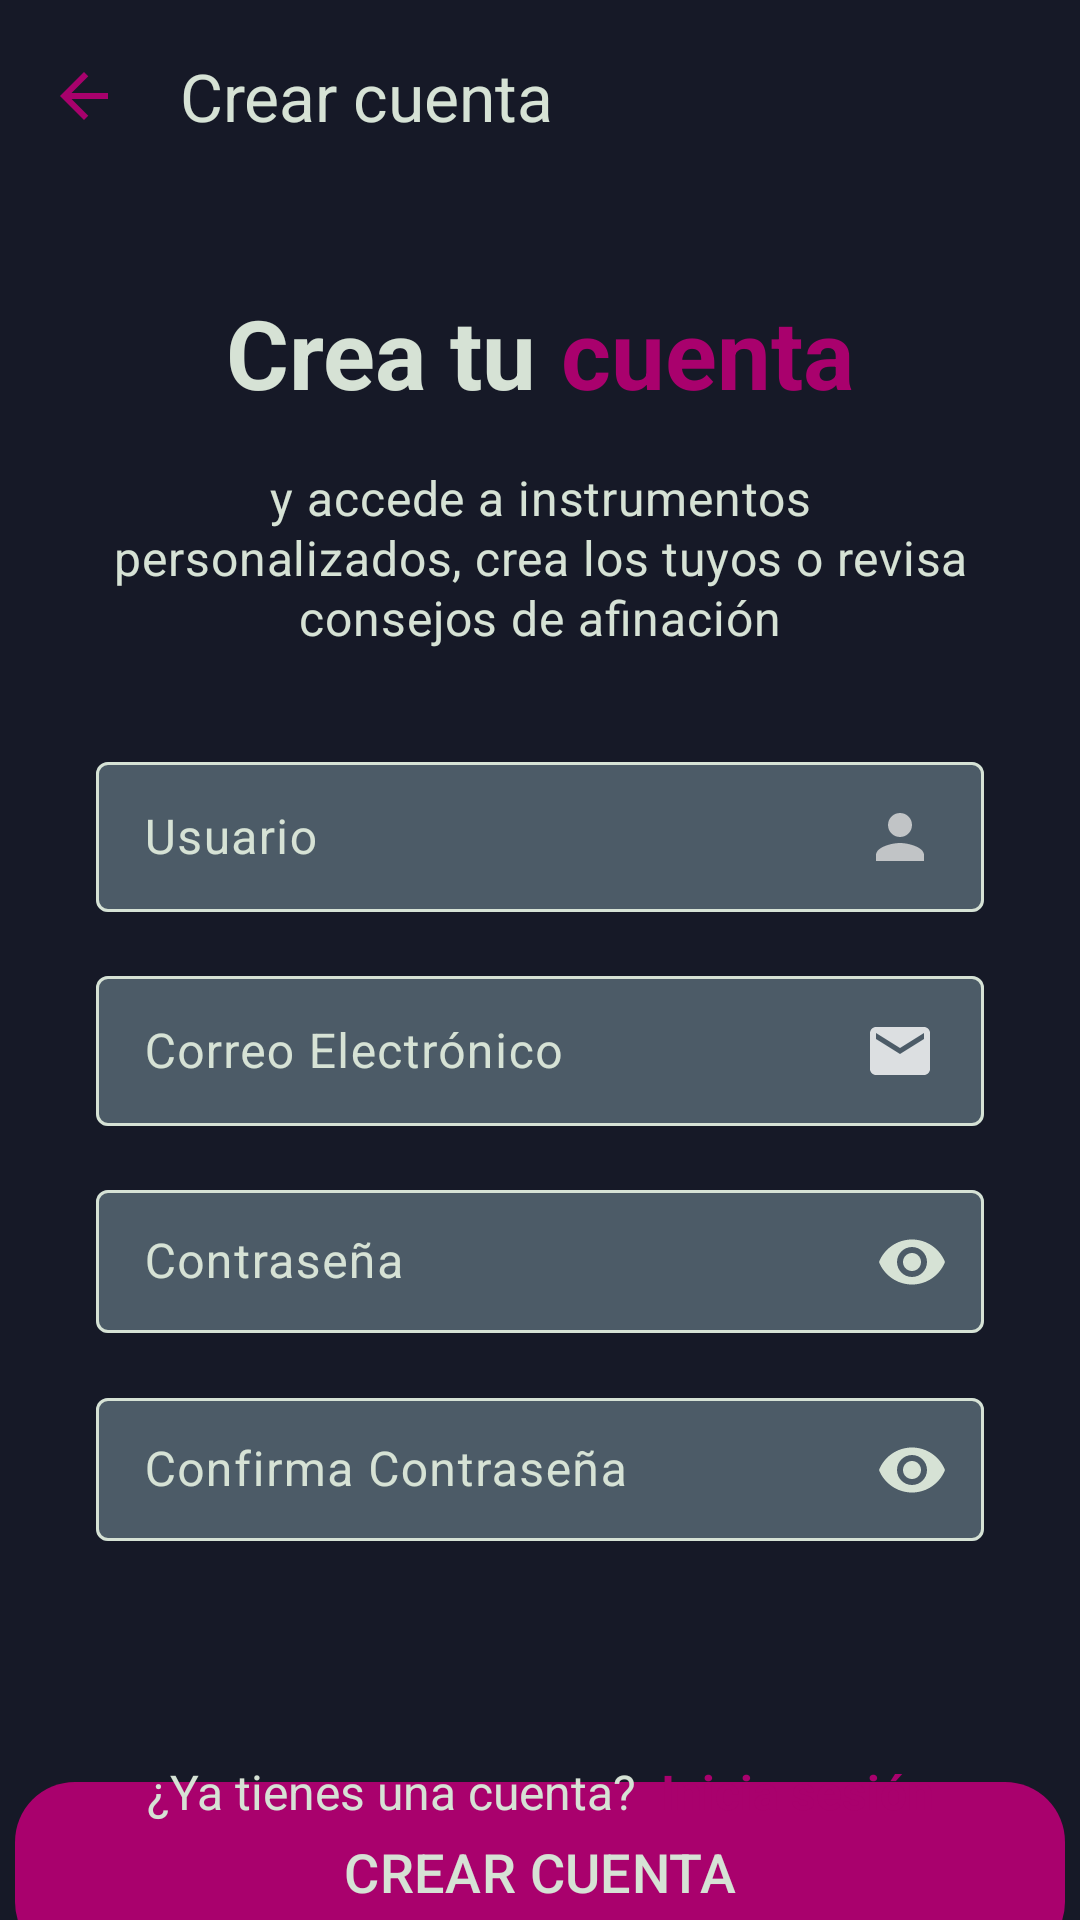

Produce the Android XML layout that renders to this screen, including the resource entries it uses.
<!-- AndroidManifest.xml: application theme BatukAfinaTheme -->
<!-- res/layout/activity_create_account.xml -->
<?xml version="1.0" encoding="utf-8"?>
<androidx.constraintlayout.widget.ConstraintLayout xmlns:android="http://schemas.android.com/apk/res/android"
    xmlns:app="http://schemas.android.com/apk/res-auto"
    xmlns:tools="http://schemas.android.com/tools"
    android:layout_width="match_parent"
    android:layout_height="match_parent"
    android:background="@color/md_theme_background"
    tools:context=".ui.activities.CreateAccountActivity">

    <com.google.android.material.appbar.MaterialToolbar
        android:id="@+id/toolbarCreateAccount"
        android:layout_width="0dp"
        android:layout_height="?attr/actionBarSize"
        app:layout_constraintEnd_toEndOf="parent"
        app:layout_constraintStart_toStartOf="parent"
        app:layout_constraintTop_toTopOf="parent"
        app:title="Crear cuenta"
        app:titleTextColor="@color/md_theme_onSecondary"
        app:navigationIcon="@drawable/ic_arrow_back" />


    <LinearLayout
        android:id="@+id/textViewCreateAccountLinear"
        android:layout_width="wrap_content"
        android:layout_height="wrap_content"
        android:layout_marginTop="32dp"
        android:orientation="horizontal"
        app:layout_constraintEnd_toEndOf="parent"
        app:layout_constraintStart_toStartOf="parent"
        app:layout_constraintTop_toBottomOf="@+id/toolbarCreateAccount">

        <TextView
            android:id="@+id/textViewCreateAccountTitle1"
            style="@style/TextAppearance.BatukAfina.HeadLineLarge"
            android:layout_width="wrap_content"
            android:layout_height="wrap_content"
            android:text="Crea tu "
            android:textSize="32sp" />

        <TextView
            android:id="@+id/textViewCreateAccountTitle2"
            style="@style/TextAppearance.BatukAfina.HeadLineLarge"
            android:textColor="@color/md_theme_primary"
            android:layout_width="wrap_content"
            android:layout_height="wrap_content"
            android:text="cuenta"
            android:textSize="32sp" />


    </LinearLayout>

    <TextView
        android:id="@+id/textViewCreateAccountSubtitle"
        style="@style/TextAppearance.BatukAfina.BodyMedium16"
        android:layout_width="0dp"
        android:layout_height="wrap_content"
        android:layout_marginStart="32dp"
        android:layout_marginTop="16dp"
        android:layout_marginEnd="32dp"
        android:gravity="center"
        android:text="y accede a instrumentos personalizados, crea los tuyos o revisa consejos de afinación"
        app:layout_constraintEnd_toEndOf="parent"
        app:layout_constraintStart_toStartOf="parent"
        app:layout_constraintTop_toBottomOf="@+id/textViewCreateAccountLinear" />

    <com.google.android.material.textfield.TextInputLayout
        android:id="@+id/textInputLayoutUsername"
        style="@style/Widget.Material3.TextInputLayout.OutlinedBox.Dense"
        android:layout_width="0dp"
        android:layout_height="wrap_content"
        android:layout_marginStart="32dp"
        android:layout_marginTop="32dp"
        android:layout_marginEnd="32dp"
        android:hint="Usuario"
        android:textColorHint="@color/text_input_layout_hint_app"
        app:boxBackgroundColor="@color/text_input_layout_background_app"
        app:layout_constraintEnd_toEndOf="parent"
        app:layout_constraintStart_toStartOf="parent"
        app:layout_constraintTop_toBottomOf="@+id/textViewCreateAccountSubtitle">

        <com.google.android.material.textfield.TextInputEditText
            android:id="@+id/editTextUsername"
            android:layout_width="match_parent"
            android:layout_height="wrap_content"
            android:drawableEnd="@drawable/ic_user_icon"
            android:inputType="textPersonName"
            android:textColor="@color/md_theme_onPrimary"/>
    </com.google.android.material.textfield.TextInputLayout>

    <com.google.android.material.textfield.TextInputLayout
        android:id="@+id/textInputLayoutEmail"
        style="@style/Widget.Material3.TextInputLayout.OutlinedBox.Dense"
        android:layout_width="0dp"
        android:layout_height="wrap_content"
        android:layout_marginStart="32dp"
        android:layout_marginTop="16dp"
        android:layout_marginEnd="32dp"
        android:hint="Correo Electrónico"
        android:textColorHint="@color/text_input_layout_hint_app"
        app:boxBackgroundColor="@color/text_input_layout_background_app"
        app:layout_constraintEnd_toEndOf="parent"
        app:layout_constraintStart_toStartOf="parent"
        app:layout_constraintTop_toBottomOf="@+id/textInputLayoutUsername">

        <com.google.android.material.textfield.TextInputEditText
            android:id="@+id/editTextEmail"
            android:layout_width="match_parent"
            android:layout_height="wrap_content"
            android:drawableEnd="@drawable/ic_email"
            android:inputType="textEmailAddress"
            android:textColor="@color/md_theme_onPrimary"/>
    </com.google.android.material.textfield.TextInputLayout>

    <com.google.android.material.textfield.TextInputLayout
        android:id="@+id/textInputLayoutPassword"
        style="@style/Widget.Material3.TextInputLayout.OutlinedBox.Dense"
        android:layout_width="0dp"
        android:layout_height="wrap_content"
        android:layout_marginStart="32dp"
        android:layout_marginTop="16dp"
        android:layout_marginEnd="32dp"
        android:hint="Contraseña"
        android:textColorHint="@color/text_input_layout_hint_app"
        app:boxBackgroundColor="@color/text_input_layout_background_app"
        app:endIconTint="@color/text_input_layout_hint_app"
        app:endIconMode="password_toggle"
        app:layout_constraintEnd_toEndOf="parent"
        app:layout_constraintStart_toStartOf="parent"
        app:layout_constraintTop_toBottomOf="@+id/textInputLayoutEmail">

        <com.google.android.material.textfield.TextInputEditText
            android:id="@+id/editTextPassword"
            android:layout_width="match_parent"
            android:layout_height="wrap_content"
            android:inputType="textPassword"
            android:textColor="@color/md_theme_onPrimary"/>
    </com.google.android.material.textfield.TextInputLayout>

    <com.google.android.material.textfield.TextInputLayout
        android:id="@+id/textInputLayoutConfirmPassword"
        style="@style/Widget.Material3.TextInputLayout.OutlinedBox.Dense"
        android:layout_width="0dp"
        android:layout_height="wrap_content"
        android:layout_marginStart="32dp"
        android:layout_marginTop="16dp"
        android:layout_marginEnd="32dp"
        android:hint="Confirma Contraseña"
        android:textColorHint="@color/text_input_layout_hint_app"
        app:boxBackgroundColor="@color/text_input_layout_background_app"
        app:endIconTint="@color/text_input_layout_hint_app"
        app:endIconMode="password_toggle"
        app:layout_constraintEnd_toEndOf="parent"
        app:layout_constraintStart_toStartOf="parent"
        app:layout_constraintTop_toBottomOf="@+id/textInputLayoutPassword">

        <com.google.android.material.textfield.TextInputEditText
            android:id="@+id/editTextConfirmPassword"
            android:layout_width="match_parent"
            android:layout_height="wrap_content"
            android:inputType="textPassword" />
    </com.google.android.material.textfield.TextInputLayout>

    <com.google.android.material.button.MaterialButton
        android:id="@+id/buttonCreateAccount"
        style="@style/CreateAccountButtonStyle"
        android:layout_width="350dp"
        android:layout_height="60dp"
        android:layout_marginTop="80dp"
        android:text="CREAR CUENTA"
        app:layout_constraintEnd_toEndOf="parent"
        app:layout_constraintStart_toStartOf="parent"
        app:layout_constraintTop_toBottomOf="@+id/textInputLayoutConfirmPassword" />

    <LinearLayout
        android:layout_width="wrap_content"
        android:layout_height="wrap_content"
        android:layout_marginBottom="32dp"
        android:orientation="horizontal"
        app:layout_constraintBottom_toBottomOf="parent"
        app:layout_constraintEnd_toEndOf="parent"
        app:layout_constraintStart_toStartOf="parent">

        <TextView
            android:layout_width="wrap_content"
            android:layout_height="wrap_content"
            android:text="¿Ya tienes una cuenta?"
            android:textColor="@color/md_theme_onSecondary"
            android:textSize="16sp" />

        <TextView
            android:id="@+id/textViewSignInLink"
            android:layout_width="wrap_content"
            android:layout_height="wrap_content"
            android:layout_marginStart="8dp"
            android:text="Inicia sesión"
            android:textColor="@color/md_theme_primary"
            android:textSize="16sp"
            android:textStyle="bold" />
    </LinearLayout>

</androidx.constraintlayout.widget.ConstraintLayout>
<!-- resources referenced by this layout -->
<resources>
  <color name="md_theme_background">@color/batuk_background</color>
  <color name="md_theme_onPrimary">@color/batuk_white</color>
  <color name="md_theme_onSecondary">@color/batuk_on_dark_primary_text</color>
  <color name="md_theme_primary">@color/batuk_accent_magenta</color>
  <color name="text_input_layout_background_app">@color/md_theme_primaryContainer</color>
  <color name="text_input_layout_hint_app">@color/md_theme_onBackground</color>
  <!-- drawable ic_arrow_back (drawable) -->
  <vector xmlns:android="http://schemas.android.com/apk/res/android" android:autoMirrored="true" android:height="24dp" android:tint="#A8016C" android:viewportHeight="24" android:viewportWidth="24" android:width="24dp">
        
      <path android:fillColor="@android:color/white" android:pathData="M20,11H7.83l5.59,-5.59L12,4l-8,8 8,8 1.41,-1.41L7.83,13H20v-2z"/>
      
  </vector>
  <!-- drawable ic_user_icon (drawable) -->
  <vector xmlns:android="http://schemas.android.com/apk/res/android" android:alpha="0.8" android:height="24dp" android:tint="#DEDEDE" android:viewportHeight="24" android:viewportWidth="24" android:width="24dp">
        
      <path android:fillColor="@android:color/white" android:pathData="M12,12c2.21,0 4,-1.79 4,-4s-1.79,-4 -4,-4 -4,1.79 -4,4 1.79,4 4,4zM12,14c-2.67,0 -8,1.34 -8,4v2h16v-2c0,-2.66 -5.33,-4 -8,-4z"/>
      
  </vector>
  <style name="TextAppearance.BatukAfina.BodyMedium16" parent="TextAppearance.Material3.BodyMedium">
          <item name="android:textSize">16sp</item>
          <item name="android:textColor">@color/text_color_primary_app</item>
      </style>
  <style name="TextAppearance.BatukAfina.HeadLineLarge" parent="TextAppearance.Material3.HeadlineLarge">
          <item name="android:textSize">20sp</item>
          <item name="android:textColor">@color/text_color_primary_app</item>
          <item name="android:textStyle">bold</item>
      </style>
  <color name="batuk_background">#161927</color>
  <color name="batuk_white">#FFFFFFFF</color>
  <color name="batuk_on_dark_primary_text">#d6e2d5</color>
  <color name="batuk_accent_magenta">#a9016d</color>
  <color name="md_theme_primaryContainer">@color/batuk_surface_variant_dark</color>
  <color name="md_theme_onBackground">@color/batuk_on_dark_primary_text</color>
  <style name="ShapeAppearance.MyApp.Button" parent="ShapeAppearance.Material3.SmallComponent">
          <item name="cornerFamily">rounded</item>
          <item name="cornerSize">20dp</item>
      </style>
  <color name="text_color_primary_app">@color/md_theme_onBackground</color>
  <color name="md_theme_onPrimaryContainer">@color/batuk_white</color>
  <color name="md_theme_secondary">@color/batuk_accent_magenta</color>
  <color name="md_theme_secondaryContainer">@color/batuk_surface_variant_dark</color>
  <color name="md_theme_onSecondaryContainer">@color/batuk_on_dark_primary_text</color>
  <color name="md_theme_tertiary">@color/batuk_accent_magenta</color>
  <color name="md_theme_onTertiary">@color/batuk_on_dark_primary_text</color>
  <color name="md_theme_error">@color/batuk_default_error</color>
  <color name="md_theme_onError">@color/batuk_white</color>
  <color name="md_theme_surface">@color/batuk_surface_dark</color>
  <color name="md_theme_onSurface">@color/batuk_on_dark_primary_text</color>
  <color name="md_theme_surfaceVariant">@color/batuk_surface_variant_dark</color>
  <color name="md_theme_onSurfaceVariant">@color/batuk_on_dark_secondary_text</color>
  <color name="md_theme_outline">@color/batuk_on_dark_primary_text</color>
  <color name="batuk_surface_variant_dark">#4c5b67</color>
  <color name="batuk_default_error">#B00020</color>
  <color name="batuk_surface_dark">#1e2a34</color>
  <color name="batuk_on_dark_secondary_text">#8fa8a2</color>
</resources>
